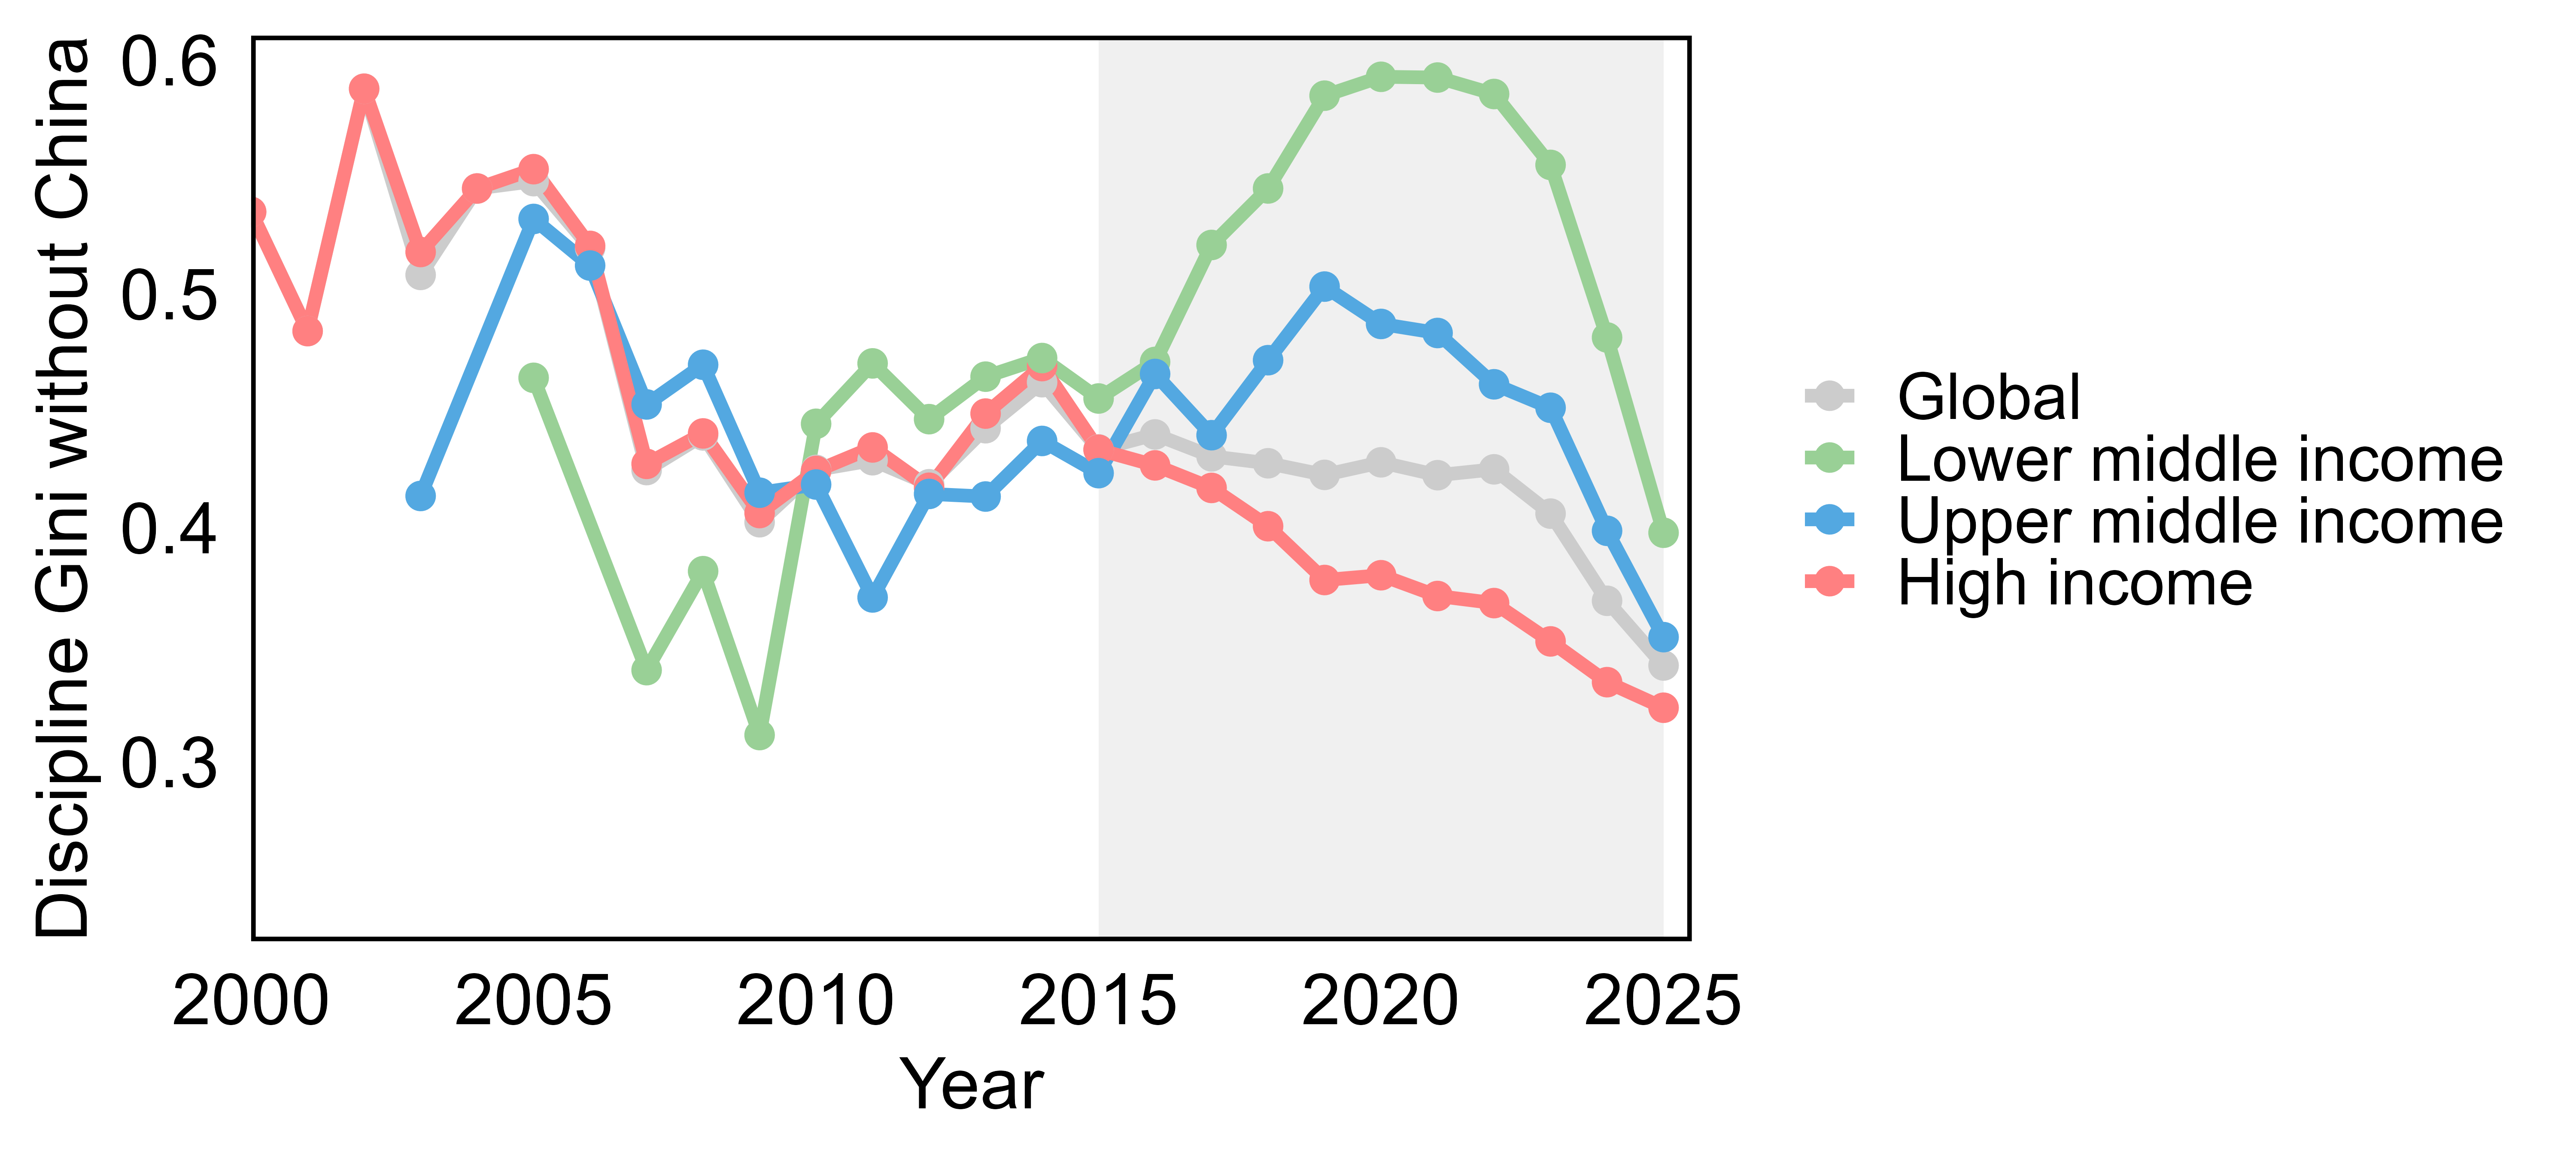

The table this chart was drawn from, first rows:
Year, weighted_gini, total_pub, n_country, Group
1996, 0.4494, 327, 5, Global
1997, 0.5513, 308, 3, Global
1998, 0.5276, 435, 7, Global
1999, 0.5407, 451, 7, Global
2000, 0.5351, 399, 6, Global
2001, 0.4841, 461, 5, Global
2002, 0.5877, 661, 8, Global
2003, 0.5081, 575, 10, Global
2004, 0.5451, 976, 9, Global
2005, 0.5482, 1348, 12, Global
2006, 0.5197, 1724, 15, Global
2007, 0.4247, 1544, 17, Global
2008, 0.4395, 1509, 15, Global
2009, 0.4023, 1915, 22, Global
2010, 0.4247, 2081, 21, Global
2011, 0.4289, 2310, 24, Global
2012, 0.4186, 2567, 23, Global
2013, 0.4426, 3116, 26, Global
2014, 0.4622, 3080, 29, Global
2015, 0.4335, 3728, 26, Global
2016, 0.4399, 4159, 26, Global
2017, 0.4305, 5325, 29, Global
2018, 0.4276, 8007, 39, Global
2019, 0.4226, 11981, 41, Global
2020, 0.428, 18320, 50, Global
2021, 0.4225, 25913, 58, Global
2022, 0.425, 30784, 63, Global
2023, 0.406, 31505, 63, Global
2024, 0.3687, 34779, 64, Global
2025, 0.3411, 42686, 69, Global
1996, 0.4494, 327, 5, High income
1997, 0.5513, 308, 3, High income
1998, 0.5276, 435, 7, High income
1999, 0.5531, 433, 6, High income
1999, 0.2407, 18, 1, Lower middle income
2000, 0.5351, 399, 6, High income
2001, 0.4841, 461, 5, High income
2002, 0.5877, 661, 8, High income
2003, 0.5179, 521, 7, High income
2003, 0.4136, 54, 3, Upper middle income
2004, 0.5451, 976, 9, High income
2005, 0.5533, 1231, 10, High income
2005, 0.4641, 65, 1, Lower middle income
2005, 0.5321, 52, 1, Upper middle income
2006, 0.5205, 1559, 12, High income
2006, 0.5121, 165, 3, Upper middle income
2007, 0.4273, 1316, 14, High income
2007, 0.3391, 87, 1, Lower middle income
2007, 0.4527, 141, 2, Upper middle income
2008, 0.4403, 1240, 11, High income
2008, 0.3814, 104, 1, Lower middle income
2008, 0.4697, 165, 3, Upper middle income
2009, 0.4063, 1515, 17, High income
2009, 0.3113, 106, 1, Lower middle income
2009, 0.415, 294, 4, Upper middle income
2010, 0.4243, 1620, 16, High income
2010, 0.4444, 138, 1, Lower middle income
2010, 0.4185, 323, 4, Upper middle income
2011, 0.4343, 1868, 18, High income
2011, 0.4703, 157, 1, Lower middle income
... 43 more rows
